Run: headless pygame with SDL's dummy video driver; simulated clock (each Clock.tick advances the game by its frame time, no real sleeping); random seed 0; keys injected as events and as key.get_pressed() state; no mouse input; restart key R tapped at the start of phases 3 and 4.
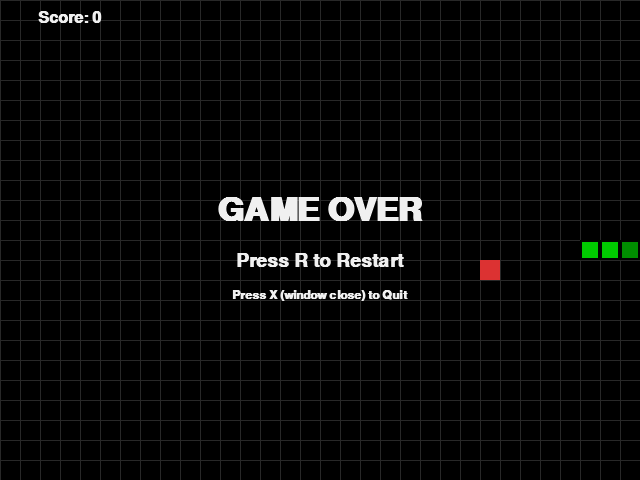
Frame 1 of 4 · flips 1–60 · no input
Frame 2 of 4 · flips 61–180 · tapped SPACE, RETURN · held RIGHT (→), D · screen unchanged from frame 1, image omitted
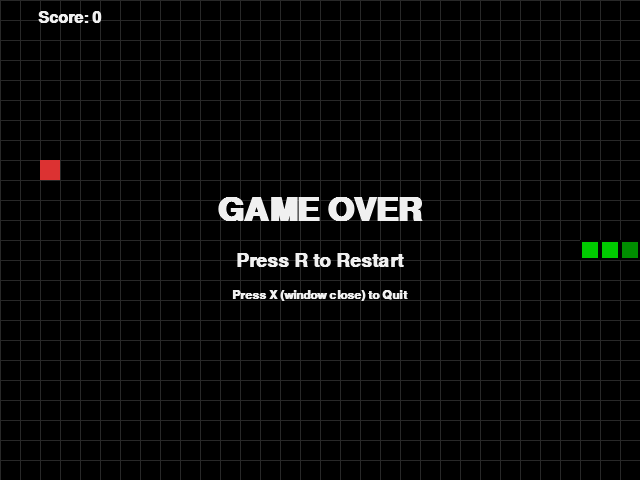
Frame 3 of 4 · flips 181–300 · tapped R · held DOWN (↓), S
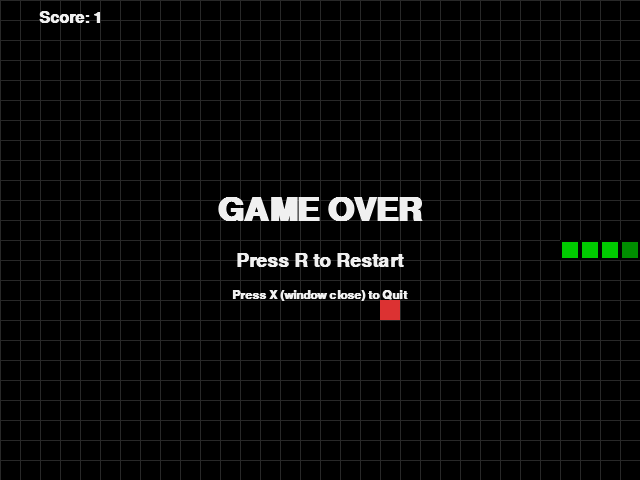
Frame 4 of 4 · flips 301–420 · tapped R · held LEFT (←), A, UP (↑), W

The pygame program that drew these frames:

import random
import sys
import pygame

# ---------- Settings ----------
WINDOW_WIDTH = 640
WINDOW_HEIGHT = 480
CELL_SIZE = 20  # size of each grid cell (snake + food)
FPS = 12        # game speed

# Colors (R, G, B)
BLACK = (0, 0, 0)
WHITE = (240, 240, 240)
GREEN = (0, 200, 0)
DARK_GREEN = (0, 140, 0)
RED = (220, 50, 50)
GRAY = (40, 40, 40)

# ---------- Helper functions ----------
def draw_text(surface, text, size, color, center):
    font = pygame.font.SysFont("consolas", size, bold=True)
    text_surf = font.render(text, True, color)
    text_rect = text_surf.get_rect(center=center)
    surface.blit(text_surf, text_rect)

def random_grid_position():
    cols = WINDOW_WIDTH // CELL_SIZE
    rows = WINDOW_HEIGHT // CELL_SIZE
    return (random.randint(0, cols - 1) * CELL_SIZE,
            random.randint(0, rows - 1) * CELL_SIZE)

def clamp_direction(current_dir, new_dir):
    """Prevent reversing into yourself (e.g., going RIGHT then LEFT)."""
    opposites = {
        (1, 0): (-1, 0),
        (-1, 0): (1, 0),
        (0, 1): (0, -1),
        (0, -1): (0, 1),
    }
    if new_dir == opposites.get(current_dir):
        return current_dir
    return new_dir

# ---------- Game ----------
def main():
    pygame.init()
    pygame.display.set_caption("Snake (PyCharm + pygame)")
    screen = pygame.display.set_mode((WINDOW_WIDTH, WINDOW_HEIGHT))
    clock = pygame.time.Clock()

    def reset_game():
        start_x = (WINDOW_WIDTH // 2) // CELL_SIZE * CELL_SIZE
        start_y = (WINDOW_HEIGHT // 2) // CELL_SIZE * CELL_SIZE

        snake = [(start_x, start_y),
                 (start_x - CELL_SIZE, start_y),
                 (start_x - 2 * CELL_SIZE, start_y)]
        direction = (1, 0)  # moving right
        pending_dir = direction

        food = random_grid_position()
        while food in snake:
            food = random_grid_position()

        score = 0
        game_over = False
        return snake, direction, pending_dir, food, score, game_over

    snake, direction, pending_dir, food, score, game_over = reset_game()

    while True:
        # ---- Events ----
        for event in pygame.event.get():
            if event.type == pygame.QUIT:
                pygame.quit()
                sys.exit()

            if event.type == pygame.KEYDOWN:
                if event.key in (pygame.K_w, pygame.K_UP):
                    pending_dir = (0, -1)
                elif event.key in (pygame.K_s, pygame.K_DOWN):
                    pending_dir = (0, 1)
                elif event.key in (pygame.K_a, pygame.K_LEFT):
                    pending_dir = (-1, 0)
                elif event.key in (pygame.K_d, pygame.K_RIGHT):
                    pending_dir = (1, 0)

                if game_over and event.key == pygame.K_r:
                    snake, direction, pending_dir, food, score, game_over = reset_game()

        if not game_over:
            # Apply direction change (with reverse-protection)
            direction = clamp_direction(direction, pending_dir)

            # ---- Move snake ----
            head_x, head_y = snake[0]
            dx, dy = direction
            new_head = (head_x + dx * CELL_SIZE, head_y + dy * CELL_SIZE)

            # Wall collision
            if (new_head[0] < 0 or new_head[0] >= WINDOW_WIDTH or
                new_head[1] < 0 or new_head[1] >= WINDOW_HEIGHT):
                game_over = True
            # Self collision
            elif new_head in snake:
                game_over = True
            else:
                snake.insert(0, new_head)

                # Eat food
                if new_head == food:
                    score += 1
                    food = random_grid_position()
                    while food in snake:
                        food = random_grid_position()
                else:
                    snake.pop()

        # ---- Draw ----
        screen.fill(BLACK)

        # Optional grid (subtle)
        for x in range(0, WINDOW_WIDTH, CELL_SIZE):
            pygame.draw.line(screen, GRAY, (x, 0), (x, WINDOW_HEIGHT), 1)
        for y in range(0, WINDOW_HEIGHT, CELL_SIZE):
            pygame.draw.line(screen, GRAY, (0, y), (WINDOW_WIDTH, y), 1)

        # Draw food
        pygame.draw.rect(screen, RED, (*food, CELL_SIZE, CELL_SIZE))

        # Draw snake (head darker)
        for i, (x, y) in enumerate(snake):
            color = DARK_GREEN if i == 0 else GREEN
            pygame.draw.rect(screen, color, (x, y, CELL_SIZE, CELL_SIZE))
            pygame.draw.rect(screen, BLACK, (x, y, CELL_SIZE, CELL_SIZE), 2)

        # Score
        draw_text(screen, f"Score: {score}", 24, WHITE, (70, 18))

        if game_over:
            draw_text(screen, "GAME OVER", 48, WHITE, (WINDOW_WIDTH // 2, WINDOW_HEIGHT // 2 - 30))
            draw_text(screen, "Press R to Restart", 28, WHITE, (WINDOW_WIDTH // 2, WINDOW_HEIGHT // 2 + 20))
            draw_text(screen, "Press X (window close) to Quit", 18, WHITE, (WINDOW_WIDTH // 2, WINDOW_HEIGHT // 2 + 55))

        pygame.display.flip()
        clock.tick(FPS)

if __name__ == "__main__":
    main()
